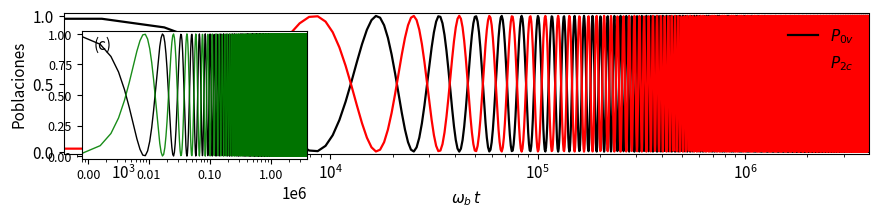

Recreate this plot in Python. (Note: this script raises an exception after producing the figure.)
import numpy as np
import math
import matplotlib.pyplot as plt
from matplotlib import rcParams

omegab = 1.0
n = 2             
lambda_omegab = 0.03     
Omega_omegab  = 0.8
c = Omega_omegab / lambda_omegab

prod = 1.0
for k in range(1, n):
    prod *= (n*(c**2) - k)

Omega_eff = (Omega_omegab
             * (lambda_omegab**n)
             * prod
             / (math.factorial(n-1) * math.sqrt(math.factorial(n))))

lambda_omegab_ref = 0.03
Omega_omegab_ref  = 0.003
Omega_eff_ref = (Omega_omegab_ref * (lambda_omegab_ref**n)
                 / math.sqrt(math.factorial(n)))   
T_t_ref = 2*np.pi / Omega_eff_ref                  


t = np.linspace(0.0, 1.2*T_t_ref, 5000)          
x = omegab * t
x_label = r"$\omega_b\,t$"

Pnc = np.sin(Omega_eff * t)**2 
P0v = 1.0 - Pnc

rcParams.update({"font.size": 11})
fig, ax = plt.subplots(figsize=(9.0, 2.3))

ax.plot(x, P0v, color="black", lw=1.6, label=r"$P_{0v}$")
ax.plot(x, Pnc, color="red",   lw=1.6, label=fr"$P_{{{n}c}}$")

ax.set_xscale("log")
ax.set_xlim(x.min(), x.max())
ax.set_ylim(-0.02, 1.02)
ax.set_xlabel(x_label)
ax.set_ylabel("Poblaciones")
ax.legend(loc="upper right", frameon=False)

from mpl_toolkits.axes_grid1.inset_locator import inset_axes
axins = inset_axes(ax, width="28%", height="90%", loc="upper left", borderpad=1.2)
axins.plot(x, P0v, color="black", lw=1.0)
axins.plot(x, Pnc, color="green",   lw=1.0, alpha=0.9)

xmin_pos = np.min(x[x > 0]) if np.any(x > 0) else x[1]
axins.set_xscale("log")
axins.set_xlim(xmin_pos, x.max())
axins.set_ylim(-0.02, 1.02)

from matplotlib.ticker import ScalarFormatter, LogLocator
axins.xaxis.set_major_formatter(ScalarFormatter())
axins.xaxis.set_major_locator(LogLocator(base=10))
axins.tick_params(labelsize=9)
axins.set_title("(c)", x=0.05, y=0.90, ha="left", va="top", fontsize=11)

plt.tight_layout()
plt.savefig(
    f"../figs/rabi_tercer_reg.pdf",
    bbox_inches="tight"
)
plt.show()